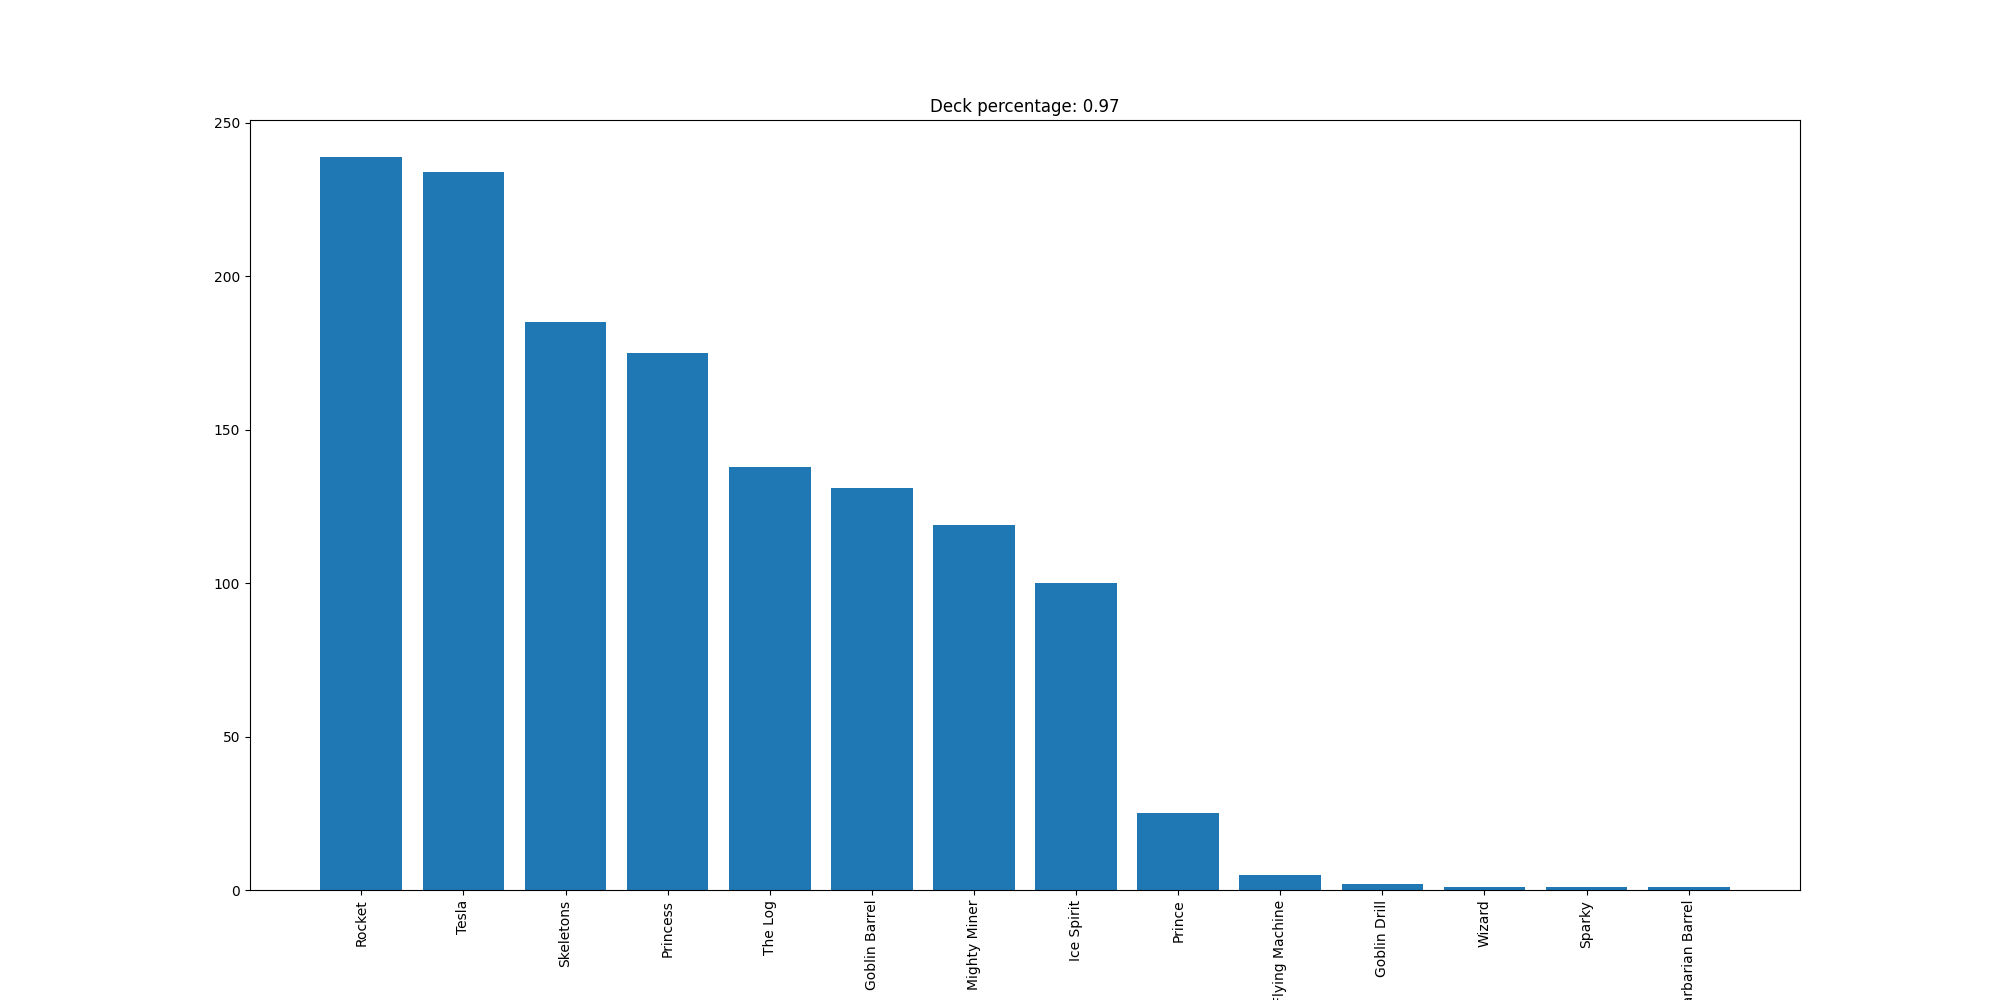

Data behind this chart, as committed beside it:
Rocket, 239
Tesla, 234
Skeletons, 185
Princess, 175
The Log, 138
Goblin Barrel, 131
Mighty Miner, 119
Ice Spirit, 100
Prince, 25
Flying Machine, 5
Goblin Drill, 2
Wizard, 1
Sparky, 1
Barbarian Barrel, 1
